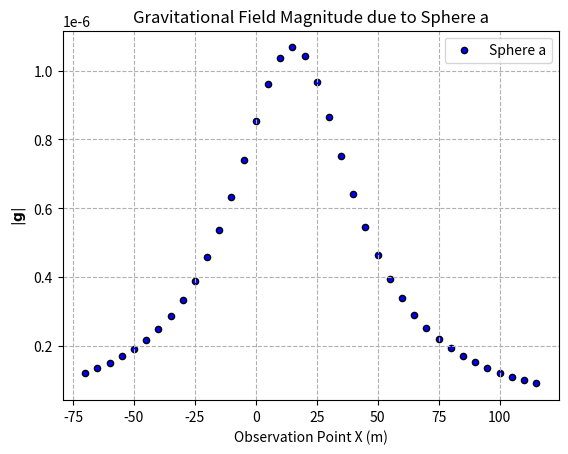

Here is the Python script that generated this plot: (Note: this script raises an exception after producing the figure.)
import numpy as np
import matplotlib.pyplot as plt
#-----------------------------------------------------------------------------------------#

def gravitational_field_magnitude_2(rho, R, x_obs, y_obs, x_sphere, y_sphere, G):
    M = rho * (4 / 3) * np.pi * R**3  # Mass of the sphere
    r_squared = (x_obs - x_sphere)**2 + (y_obs - y_sphere)**2  # Distance squared
    g_magnitude = G * M / r_squared
    return g_magnitude

def plot_gravitational_field(observation_points, observed_g, title, label, color, output_filename, output_dir='figure_out'):
    plt.figure()
    x_observed = np.array([pt[0] for pt in observation_points])
    plt.scatter(x_observed, observed_g, color=color, label=label, s=20, edgecolors='black')
    plt.xlabel('Observation Point X (m)')
    plt.ylabel(r'$|\mathbf{g}|$')
    plt.title(title)
    plt.legend()
    plt.grid(True, linestyle='--')
    plt.savefig(f'{output_dir}/{output_filename}.svg', format='svg',
                bbox_inches='tight', transparent=True, pad_inches=0.0)
    plt.show()

def plot_sphere(sphere_name, sphere, observation_points, observed_g, output_dir='figure_out'):
    title = f'Gravitational Field Magnitude due to {sphere_name}'
    label = sphere_name
    color = sphere['color']
    output_filename = f'sphere_{sphere_name}'
    plot_gravitational_field(observation_points, observed_g, title, label, color, output_filename, output_dir)

def plot_total_and_individual_fields(spheres, observation_points, total_g, individual_g, output_dir='figure_out'):
    plt.figure()
    x_observed = np.array([pt[0] for pt in observation_points])
    
    for sphere_name, observed_g in individual_g.items():
        plt.scatter(x_observed, observed_g, color=spheres[sphere_name]['color'], label=sphere_name, s=20, edgecolors='black')
    
    plt.scatter(x_observed, total_g, marker='x', color='cyan', label='Total Gravity', s=20)
    plt.xlabel('Observation Point X (m)')
    plt.ylabel(r'$|\mathbf{g}|$')
    plt.title('Total Gravitational Field Magnitude and Individual Contributions')
    plt.legend()
    plt.grid(True, linestyle='--')
    plt.savefig(f'{output_dir}/total_and_individual_fields.svg', format='svg',
                bbox_inches='tight', transparent=True, pad_inches=0.0)
    plt.show()

G = 6.67430e-11  # Gravitational constant in m^3 kg^-1 s^-2
spheres = {
	'Sphere a': {'x': 15.22, 'y': 40.47, 'R': 10.1, 'rho': 3441, 'color': 'blue'}
}

#-----------------------------------------------------------------------------------------#

observed_y = 10
observation_points = [(observed_x, observed_y) for observed_x in range(-70, 120, 5)]
# Initialize a list to store the total gravitational field
total_g = np.zeros(len(observation_points))
individual_g = {sphere_name: [] for sphere_name in spheres.keys()}

#-----------------------------------------------------------------------------------------#

for sphere_name, sphere in spheres.items():
    observed_g = []
    for x_obs, y_obs in observation_points:
        g = gravitational_field_magnitude_2(sphere['rho'], sphere['R'], x_obs, y_obs, sphere['x'], sphere['y'], G)
        observed_g.append(g)
    individual_g[sphere_name] = observed_g
    total_g += np.array(observed_g)
    plot_sphere(sphere_name, sphere, observation_points, observed_g)
plot_total_and_individual_fields(spheres, observation_points, total_g, individual_g)

#-----------------------------------------------------------------------------------------#